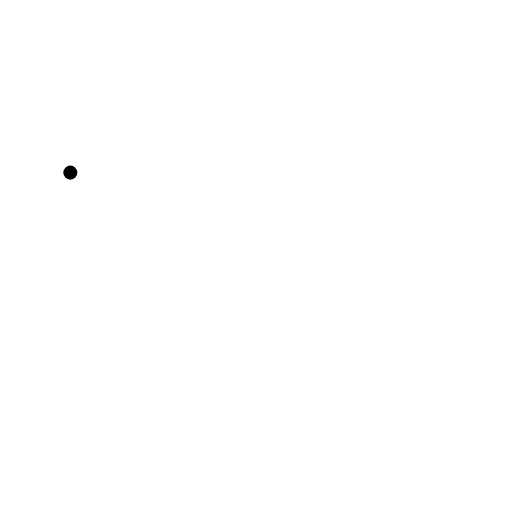
t = 0.00 s
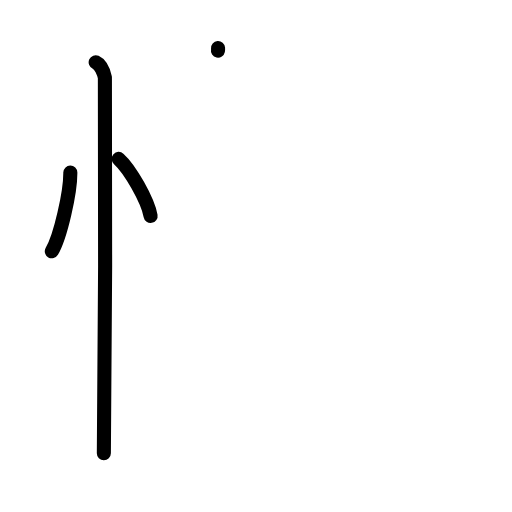
t = 3.13 s
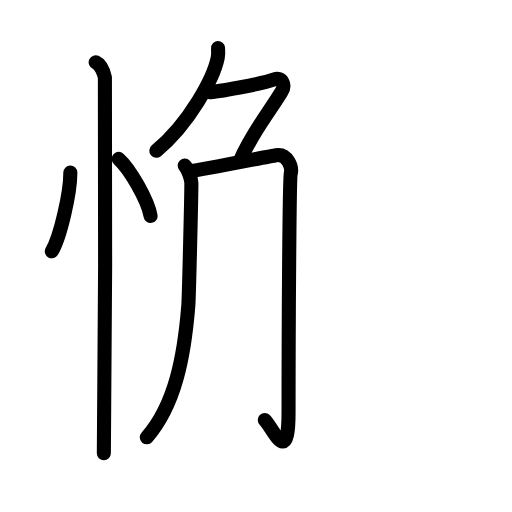
t = 6.44 s
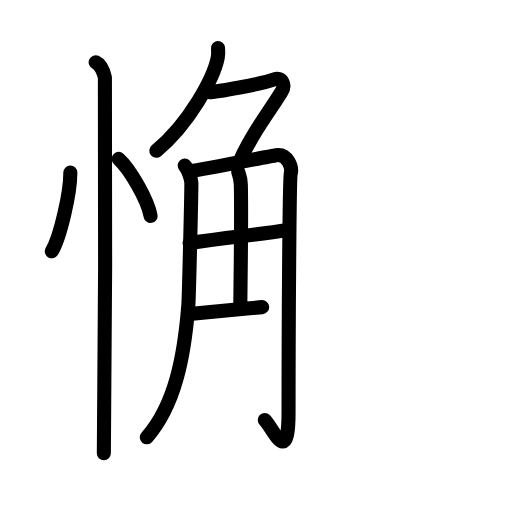
t = 9.75 s
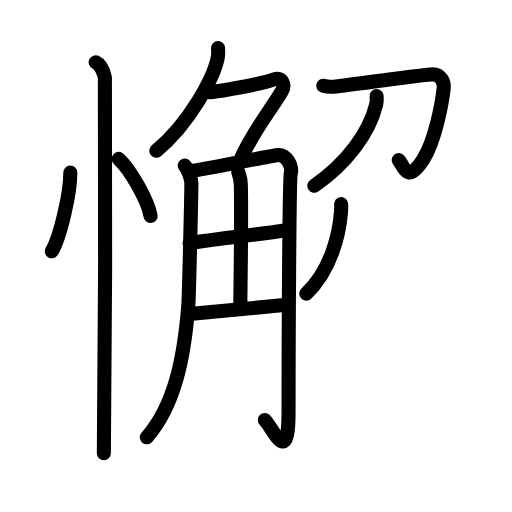
t = 12.88 s
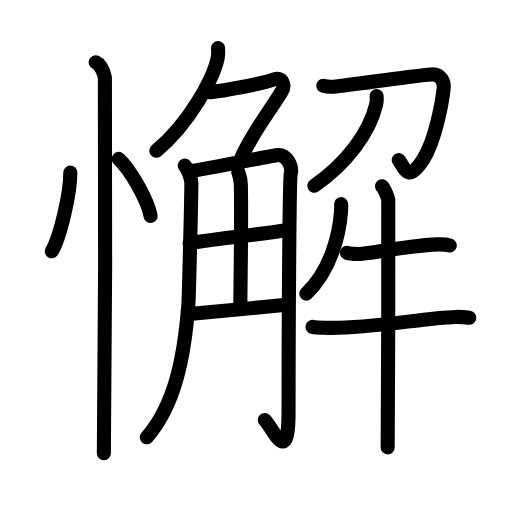
t = 16.00 s

The animated SVG that drew these frames (rendered in a browser with its animation timeline set to each time). Animation: 52 SMIL elements (animate=52); one cycle of 16.00 s.

<?xml version="1.0" encoding="UTF-8"?>
<!--
AniKanjiVG is licensed by CC-BY-SA Paul C. Sommerhoff (https://bitbucket.org/sommerhoff/anikanjivg).
AniKanjiVG uses KanjiVG which is licensed by CC-BY-SA Ulrich Apel (http://kanjivg.tagaini.net).
See also http://creativecommons.org/licenses/by-sa/3.0/
-->
<svg xmlns:kvg='http://kanjivg.tagaini.net' xmlns='http://www.w3.org/2000/svg' width='109' height='109' viewBox='0 0 109 109' style='fill:none;stroke:#000000;stroke-width:3;stroke-linecap:round;stroke-linejoin:round;' id="kvg:kanji_061c8"><g id="kvg:061c8" kvg:element="懈"><g id="kvg:061c8-g1" kvg:element="忄" kvg:variant="true" kvg:original="心" kvg:position="left" kvg:radical="general"><path id="kvg:061c8-s1" kvg:type="㇔" d="M14.97,36.75C15,40.88,12.9,50.29,11.03,53.5"><animate attributeName="d" begin="0.0s" dur="1.0s" from="M14.97,36.75C14.97,36.75,14.97,36.75,14.97,36.75" to="M14.97,36.75C15,40.88,12.9,50.29,11.03,53.5" />
</path>
<path id="kvg:061c8-s2" kvg:type="㇔" d="M25.27,33.83c2.4,2.14,6.19,8.8,6.79,12.13"><animate attributeName="d" begin="1.0s" dur="1.0s" from="M25.27,33.83C25.27,33.83,25.27,33.83,25.27,33.83" to="M25.27,33.83c2.4,2.14,6.19,8.8,6.79,12.13" />
<animate attributeName="d" begin="0s" dur="1.0s" from="M-100,-100" to="M-100,-100" />
</path>
<path id="kvg:061c8-s3" kvg:type="㇑" d="M20.37,13.25c1.09,0.5,1.74,2.25,1.96,3.25c0.22,1,0,73.75-0.22,80"><animate attributeName="d" begin="2.0s" dur="0.5s" from="M20.37,13.25C20.37,13.25,20.37,13.25,20.37,13.25" to="M20.37,13.25c1.09,0.5,1.74,2.25,1.96,3.25" />
<animate attributeName="d" begin="2.5s" dur="0.5s" from="M20.37,13.25c1.09,0.5,1.74,2.25,1.96,3.25c0,0,0,0,0,0,0" to="M20.37,13.25c1.09,0.5,1.74,2.25,1.96,3.25c0.22,1,0,73.75-0.22,80" />
<animate attributeName="d" begin="0s" dur="2.0s" from="M-100,-100" to="M-100,-100" />
</path>
</g>
<g id="kvg:061c8-g2" kvg:element="解" kvg:position="right"><g id="kvg:061c8-g3" kvg:element="角" kvg:position="left"><g id="kvg:061c8-g4" kvg:element="𠂊𠂊𠂊𠂊𠂊𠂊𠂊𠂊𠔉𠔉𠂊𠂊𠂊𠂊𤇾𠂊𠔉𠂊𠂊𠂊𠂤𠂊𠂊𠂊𦥯𦥑𠂊𦥑𠂊𠂊𠔉𠔉𠂊𠂊𠂊𠂊𠂊" kvg:variant="true" kvg:original="勹" kvg:position="top"><path id="kvg:061c8-s4" kvg:type="㇒" d="M46.42,10.25c0.04,0.51,0.08,1.33-0.07,2.07c-0.9,4.36-6.03,13.92-13.07,19.77"><animate attributeName="d" begin="3.0s" dur="0.5s" from="M46.42,10.25C46.42,10.25,46.42,10.25,46.42,10.25" to="M46.42,10.25c0.04,0.51,0.08,1.33-0.07,2.07" />
<animate attributeName="d" begin="3.5s" dur="0.5s" from="M46.42,10.25c0.04,0.51,0.08,1.33-0.07,2.07c0,0,0,0,0,0,0" to="M46.42,10.25c0.04,0.51,0.08,1.33-0.07,2.07c-0.9,4.36-6.03,13.92-13.07,19.77" />
<animate attributeName="d" begin="0s" dur="3.0s" from="M-100,-100" to="M-100,-100" />
</path>
<path id="kvg:061c8-s5" kvg:type="㇇a" d="M44.55,19.61c1.51,0,11.03-1.72,13.84-2.7c1.63-0.57,2.49,1.12,1.51,2.69c-3.18,5.14-6.43,9.03-8.82,14.67"><animate attributeName="d" begin="4.0s" dur="0.3333333333333333s" from="M44.55,19.61C44.55,19.61,44.55,19.61,44.55,19.61" to="M44.55,19.61c1.51,0,11.03-1.72,13.84-2.7" />
<animate attributeName="d" begin="4.333333333333333s" dur="0.3333333333333333s" from="M44.55,19.61c1.51,0,11.03-1.72,13.84-2.7c0,0,0,0,0,0,0" to="M44.55,19.61c1.51,0,11.03-1.72,13.84-2.7c1.63-0.57,2.49,1.12,1.51,2.69" />
<animate attributeName="d" begin="4.666666666666667s" dur="0.3333333333333333s" from="M44.55,19.61c1.51,0,11.03-1.72,13.84-2.7c1.63-0.57,2.49,1.12,1.51,2.69c0,0,0,0,0,0,0" to="M44.55,19.61c1.51,0,11.03-1.72,13.84-2.7c1.63-0.57,2.49,1.12,1.51,2.69c-3.18,5.14-6.43,9.03-8.82,14.67" />
<animate attributeName="d" begin="0s" dur="4.0s" from="M-100,-100" to="M-100,-100" />
</path>
</g>
<g id="kvg:061c8-g5" kvg:position="bottom"><path id="kvg:061c8-s6" kvg:type="㇒" d="M39.32,35.25c0.71,0.76,1.41,2.9,1.42,3.71c0.02,1.96-0.51,24.38-0.65,26.09c-0.88,11.04-2.87,21.2-8.84,28.05"><animate attributeName="d" begin="5.0s" dur="0.3333333333333333s" from="M39.32,35.25C39.32,35.25,39.32,35.25,39.32,35.25" to="M39.32,35.25c0.71,0.76,1.41,2.9,1.42,3.71" />
<animate attributeName="d" begin="5.333333333333333s" dur="0.3333333333333333s" from="M39.32,35.25c0.71,0.76,1.41,2.9,1.42,3.71c0,0,0,0,0,0,0" to="M39.32,35.25c0.71,0.76,1.41,2.9,1.42,3.71c0.02,1.96-0.51,24.38-0.65,26.09" />
<animate attributeName="d" begin="5.666666666666667s" dur="0.3333333333333333s" from="M39.32,35.25c0.71,0.76,1.41,2.9,1.42,3.71c0.02,1.96-0.51,24.38-0.65,26.09c0,0,0,0,0,0,0" to="M39.32,35.25c0.71,0.76,1.41,2.9,1.42,3.71c0.02,1.96-0.51,24.38-0.65,26.09c-0.88,11.04-2.87,21.2-8.84,28.05" />
<animate attributeName="d" begin="0s" dur="5.0s" from="M-100,-100" to="M-100,-100" />
</path>
<path id="kvg:061c8-s7" kvg:type="㇆a" d="M40.63,36.42c1.89-0.2,16.71-3.15,18.12-3.38c2.52-0.41,3.47,2.65,3.15,3.88c-0.3,1.18-0.47,34.35-0.47,50.89c0,11.88-3.32,3.3-5.06,1.59"><animate attributeName="d" begin="6.0s" dur="0.25s" from="M40.63,36.42C40.63,36.42,40.63,36.42,40.63,36.42" to="M40.63,36.42c1.89-0.2,16.71-3.15,18.12-3.38" />
<animate attributeName="d" begin="6.25s" dur="0.25s" from="M40.63,36.42c1.89-0.2,16.71-3.15,18.12-3.38c0,0,0,0,0,0,0" to="M40.63,36.42c1.89-0.2,16.71-3.15,18.12-3.38c2.52-0.41,3.47,2.65,3.15,3.88" />
<animate attributeName="d" begin="6.5s" dur="0.25s" from="M40.63,36.42c1.89-0.2,16.71-3.15,18.12-3.38c2.52-0.41,3.47,2.65,3.15,3.88c0,0,0,0,0,0,0" to="M40.63,36.42c1.89-0.2,16.71-3.15,18.12-3.38c2.52-0.41,3.47,2.65,3.15,3.88c-0.3,1.18-0.47,34.35-0.47,50.89" />
<animate attributeName="d" begin="6.75s" dur="0.25s" from="M40.63,36.42c1.89-0.2,16.71-3.15,18.12-3.38c2.52-0.41,3.47,2.65,3.15,3.88c-0.3,1.18-0.47,34.35-0.47,50.89c0,0,0,0,0,0,0" to="M40.63,36.42c1.89-0.2,16.71-3.15,18.12-3.38c2.52-0.41,3.47,2.65,3.15,3.88c-0.3,1.18-0.47,34.35-0.47,50.89c0,11.88-3.32,3.3-5.06,1.59" />
<animate attributeName="d" begin="0s" dur="6.0s" from="M-100,-100" to="M-100,-100" />
</path>
<path id="kvg:061c8-s8" kvg:type="㇑a" d="M50.72,36.59c0.04,0.23,0.52,1.22,0.55,2.71c0.18,7.15-0.11,23.4-0.11,25.83"><animate attributeName="d" begin="7.0s" dur="0.5s" from="M50.72,36.59C50.72,36.59,50.72,36.59,50.72,36.59" to="M50.72,36.59c0.04,0.23,0.52,1.22,0.55,2.71" />
<animate attributeName="d" begin="7.5s" dur="0.5s" from="M50.72,36.59c0.04,0.23,0.52,1.22,0.55,2.71c0,0,0,0,0,0,0" to="M50.72,36.59c0.04,0.23,0.52,1.22,0.55,2.71c0.18,7.15-0.11,23.4-0.11,25.83" />
<animate attributeName="d" begin="0s" dur="7.0s" from="M-100,-100" to="M-100,-100" />
</path>
<path id="kvg:061c8-s9" kvg:type="㇐a" d="M40.37,51.76c7.89-1.32,13.19-1.56,20.91-2.78"><animate attributeName="d" begin="8.0s" dur="1.0s" from="M40.37,51.76C40.37,51.76,40.37,51.76,40.37,51.76" to="M40.37,51.76c7.89-1.32,13.19-1.56,20.91-2.78" />
<animate attributeName="d" begin="0s" dur="8.0s" from="M-100,-100" to="M-100,-100" />
</path>
<path id="kvg:061c8-s10" kvg:type="㇐a" d="M40.37,66.84c5.06-0.49,13.19-1.21,20.58-1.94"><animate attributeName="d" begin="9.0s" dur="1.0s" from="M40.37,66.84C40.37,66.84,40.37,66.84,40.37,66.84" to="M40.37,66.84c5.06-0.49,13.19-1.21,20.58-1.94" />
<animate attributeName="d" begin="0s" dur="9.0s" from="M-100,-100" to="M-100,-100" />
</path>
</g>
</g>
<g id="kvg:061c8-g6" kvg:position="right"><g id="kvg:061c8-g7" kvg:element="刀" kvg:position="top"><path id="kvg:061c8-s11" kvg:type="㇆" d="M68.82,18.26c0.87,0.25,1.97,0.22,2.74,0.13c6.22-0.69,16.71-2.28,20.16-2.54c2.25-0.17,2.86,1.72,2.74,2.88c-0.33,3.08-1.79,11.18-4.36,15.2c-3.42,5.36-3.99,1.51-5.23,0.16"><animate attributeName="d" begin="10.0s" dur="0.2s" from="M68.82,18.26C68.82,18.26,68.82,18.26,68.82,18.26" to="M68.82,18.26c0.87,0.25,1.97,0.22,2.74,0.13" />
<animate attributeName="d" begin="10.2s" dur="0.2s" from="M68.82,18.26c0.87,0.25,1.97,0.22,2.74,0.13c0,0,0,0,0,0,0" to="M68.82,18.26c0.87,0.25,1.97,0.22,2.74,0.13c6.22-0.69,16.71-2.28,20.16-2.54" />
<animate attributeName="d" begin="10.4s" dur="0.2s" from="M68.82,18.26c0.87,0.25,1.97,0.22,2.74,0.13c6.22-0.69,16.71-2.28,20.16-2.54c0,0,0,0,0,0,0" to="M68.82,18.26c0.87,0.25,1.97,0.22,2.74,0.13c6.22-0.69,16.71-2.28,20.16-2.54c2.25-0.17,2.86,1.72,2.74,2.88" />
<animate attributeName="d" begin="10.6s" dur="0.2s" from="M68.82,18.26c0.87,0.25,1.97,0.22,2.74,0.13c6.22-0.69,16.71-2.28,20.16-2.54c2.25-0.17,2.86,1.72,2.74,2.88c0,0,0,0,0,0,0" to="M68.82,18.26c0.87,0.25,1.97,0.22,2.74,0.13c6.22-0.69,16.71-2.28,20.16-2.54c2.25-0.17,2.86,1.72,2.74,2.88c-0.33,3.08-1.79,11.18-4.36,15.2" />
<animate attributeName="d" begin="10.8s" dur="0.2s" from="M68.82,18.26c0.87,0.25,1.97,0.22,2.74,0.13c6.22-0.69,16.71-2.28,20.16-2.54c2.25-0.17,2.86,1.72,2.74,2.88c-0.33,3.08-1.79,11.18-4.36,15.2c0,0,0,0,0,0,0" to="M68.82,18.26c0.87,0.25,1.97,0.22,2.74,0.13c6.22-0.69,16.71-2.28,20.16-2.54c2.25-0.17,2.86,1.72,2.74,2.88c-0.33,3.08-1.79,11.18-4.36,15.2c-3.42,5.36-3.99,1.51-5.23,0.16" />
<animate attributeName="d" begin="0s" dur="10.0s" from="M-100,-100" to="M-100,-100" />
</path>
<path id="kvg:061c8-s12" kvg:type="㇒" d="M80.18,20.46c0.04,0.43,0.06,1.12-0.09,1.75c-1.48,6.12-6.34,12.65-13.18,17.34"><animate attributeName="d" begin="11.0s" dur="0.5s" from="M80.18,20.46C80.18,20.46,80.18,20.46,80.18,20.46" to="M80.18,20.46c0.04,0.43,0.06,1.12-0.09,1.75" />
<animate attributeName="d" begin="11.5s" dur="0.5s" from="M80.18,20.46c0.04,0.43,0.06,1.12-0.09,1.75c0,0,0,0,0,0,0" to="M80.18,20.46c0.04,0.43,0.06,1.12-0.09,1.75c-1.48,6.12-6.34,12.65-13.18,17.34" />
<animate attributeName="d" begin="0s" dur="11.0s" from="M-100,-100" to="M-100,-100" />
</path>
</g>
<g id="kvg:061c8-g8" kvg:element="牛" kvg:position="bottom"><path id="kvg:061c8-s13" kvg:type="㇒" d="M72.63,43.45c0.02,0.44,0,1.12-0.04,1.75c-0.34,4.55-2.09,12.3-7.38,17.32"><animate attributeName="d" begin="12.0s" dur="0.5s" from="M72.63,43.45C72.63,43.45,72.63,43.45,72.63,43.45" to="M72.63,43.45c0.02,0.44,0,1.12-0.04,1.75" />
<animate attributeName="d" begin="12.5s" dur="0.5s" from="M72.63,43.45c0.02,0.44,0,1.12-0.04,1.75c0,0,0,0,0,0,0" to="M72.63,43.45c0.02,0.44,0,1.12-0.04,1.75c-0.34,4.55-2.09,12.3-7.38,17.32" />
<animate attributeName="d" begin="0s" dur="12.0s" from="M-100,-100" to="M-100,-100" />
</path>
<path id="kvg:061c8-s14" kvg:type="㇐" d="M73.86,53.82c0.46,0.24,2.43,0.29,2.88,0.24c5.59-0.66,11.15-1.82,16.28-2.03c0.76-0.03,2.35,0.11,2.73,0.23"><animate attributeName="d" begin="13.0s" dur="0.3333333333333333s" from="M73.86,53.82C73.86,53.82,73.86,53.82,73.86,53.82" to="M73.86,53.82c0.46,0.24,2.43,0.29,2.88,0.24" />
<animate attributeName="d" begin="13.333333333333334s" dur="0.3333333333333333s" from="M73.86,53.82c0.46,0.24,2.43,0.29,2.88,0.24c0,0,0,0,0,0,0" to="M73.86,53.82c0.46,0.24,2.43,0.29,2.88,0.24c5.59-0.66,11.15-1.82,16.28-2.03" />
<animate attributeName="d" begin="13.666666666666666s" dur="0.3333333333333333s" from="M73.86,53.82c0.46,0.24,2.43,0.29,2.88,0.24c5.59-0.66,11.15-1.82,16.28-2.03c0,0,0,0,0,0,0" to="M73.86,53.82c0.46,0.24,2.43,0.29,2.88,0.24c5.59-0.66,11.15-1.82,16.28-2.03c0.76-0.03,2.35,0.11,2.73,0.23" />
<animate attributeName="d" begin="0s" dur="13.0s" from="M-100,-100" to="M-100,-100" />
</path>
<path id="kvg:061c8-s15" kvg:type="㇐" d="M66.52,69.6c0.81,0.2,2.29,0.18,3.1,0.2C79,70,90.19,67.65,97.08,67.47c1.35-0.03,2.16,0.09,2.83,0.19"><animate attributeName="d" begin="14.0s" dur="0.3333333333333333s" from="M66.52,69.6C66.52,69.6,66.52,69.6,66.52,69.6" to="M66.52,69.6c0.81,0.2,2.29,0.18,3.1,0.2" />
<animate attributeName="d" begin="14.333333333333334s" dur="0.3333333333333333s" from="M66.52,69.6c0.81,0.2,2.29,0.18,3.1,0.2c0,0,0,0,0,0,0" to="M66.52,69.6c0.81,0.2,2.29,0.18,3.1,0.2C79,70,90.19,67.65,97.08,67.47" />
<animate attributeName="d" begin="14.666666666666666s" dur="0.3333333333333333s" from="M66.52,69.6c0.81,0.2,2.29,0.18,3.1,0.2C79,70,90.19,67.65,97.08,67.47c0,0,0,0,0,0,0" to="M66.52,69.6c0.81,0.2,2.29,0.18,3.1,0.2C79,70,90.19,67.65,97.08,67.47c1.35-0.03,2.16,0.09,2.83,0.19" />
<animate attributeName="d" begin="0s" dur="14.0s" from="M-100,-100" to="M-100,-100" />
</path>
<path id="kvg:061c8-s16" kvg:type="㇑" d="M81.33,39.67c0.4,0.31,1.25,2.3,1.33,2.92c0.08,0.62-0.05,48.81-0.13,52.66"><animate attributeName="d" begin="15.0s" dur="0.5s" from="M81.33,39.67C81.33,39.67,81.33,39.67,81.33,39.67" to="M81.33,39.67c0.4,0.31,1.25,2.3,1.33,2.92" />
<animate attributeName="d" begin="15.5s" dur="0.5s" from="M81.33,39.67c0.4,0.31,1.25,2.3,1.33,2.92c0,0,0,0,0,0,0" to="M81.33,39.67c0.4,0.31,1.25,2.3,1.33,2.92c0.08,0.62-0.05,48.81-0.13,52.66" />
<animate attributeName="d" begin="0s" dur="15.0s" from="M-100,-100" to="M-100,-100" />
</path>
</g>
</g>
</g>
</g>
</svg>
